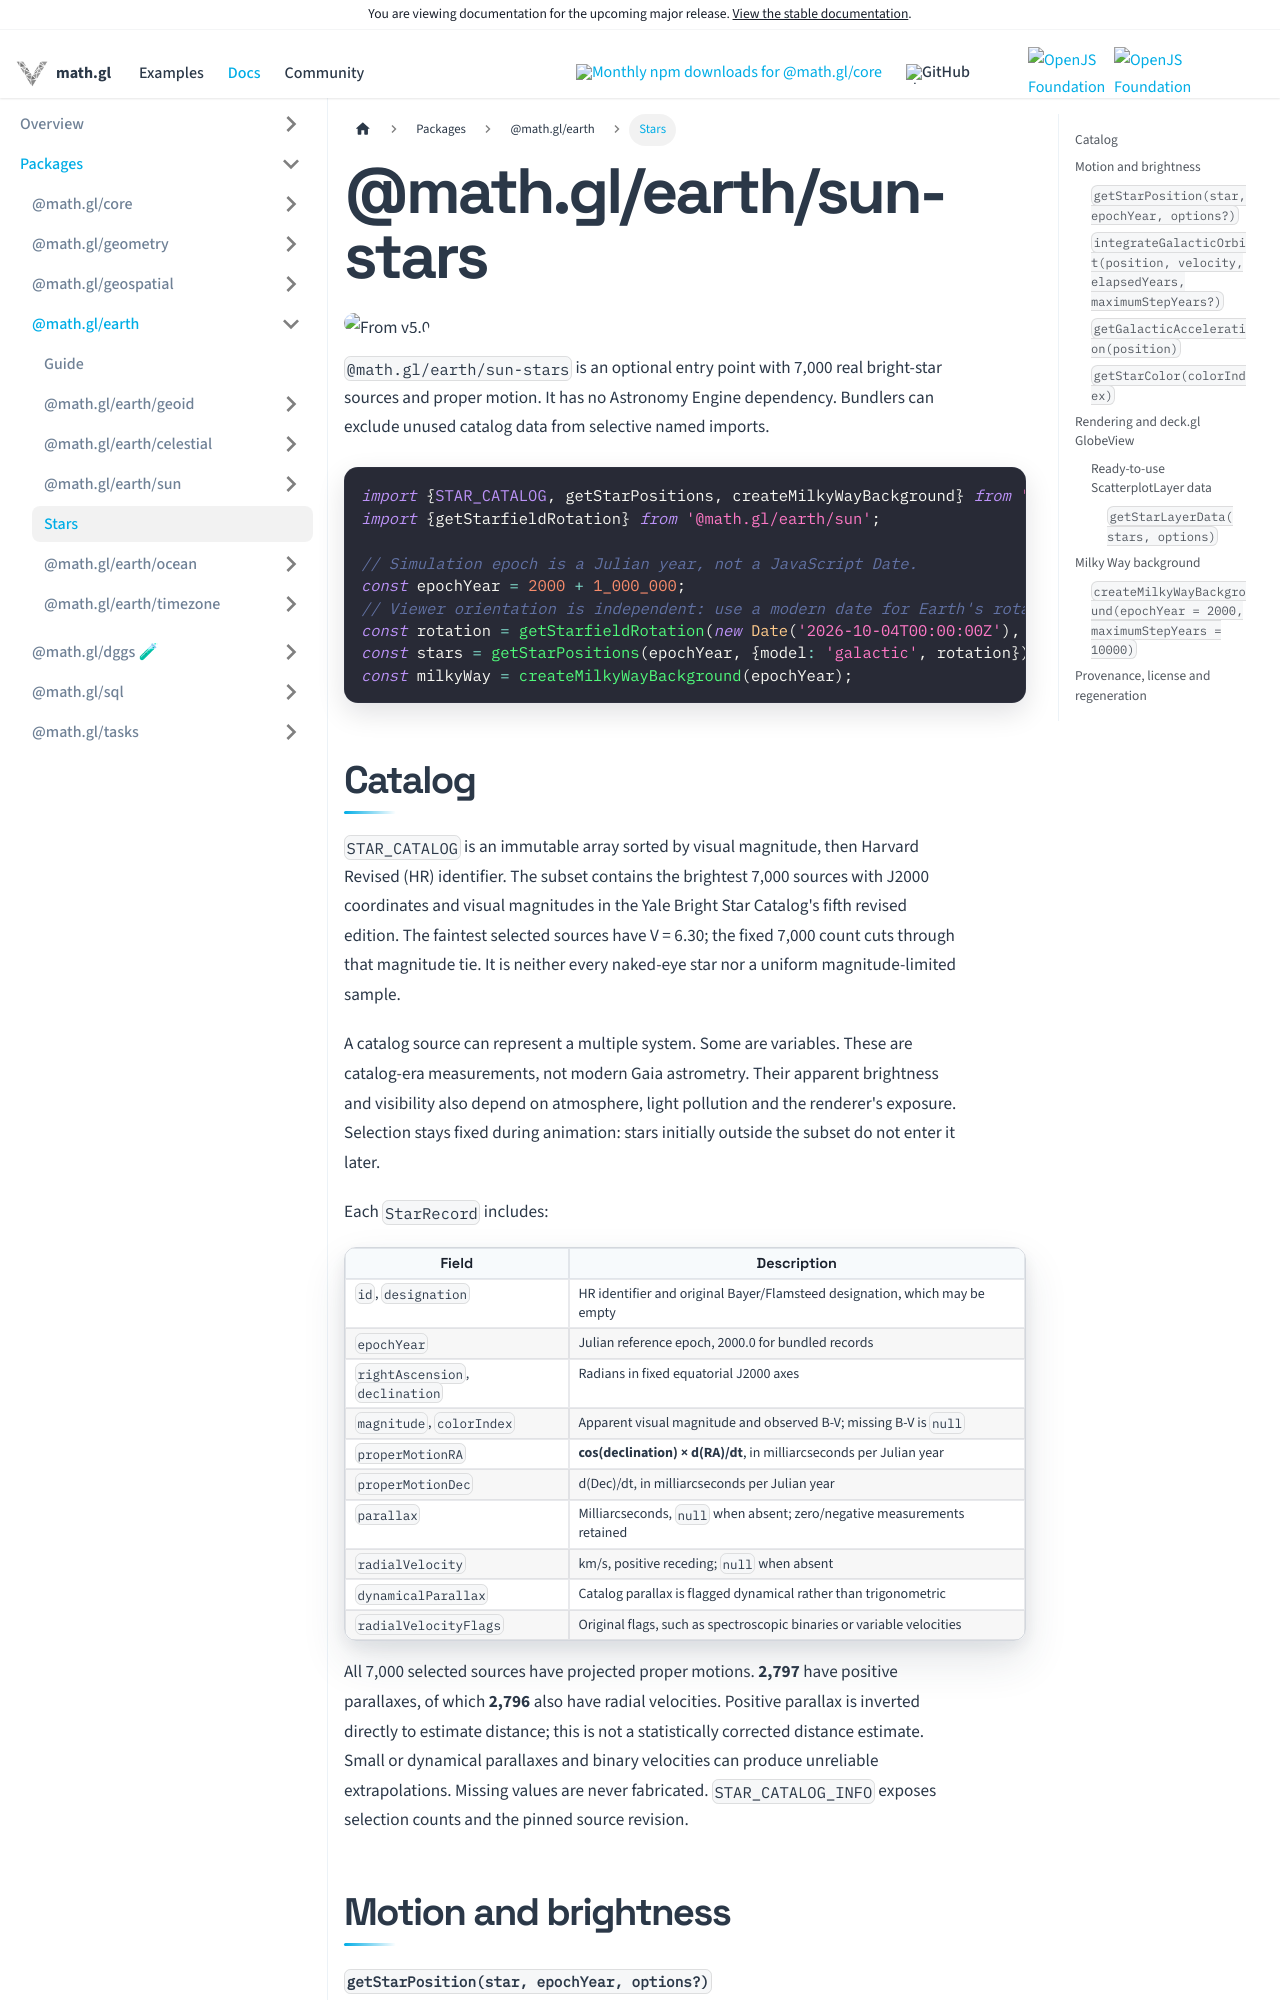

repository: visgl/math.gl · page: next/docs/modules/earth/sun-stars.html · generator: docusaurus

---
title: "@math.gl/earth/sun-stars"
sidebar_label: Stars
---

{/* SPDX-License-Identifier: MIT */}
{/* SPDX-FileCopyrightText: Copyright (c) vis.gl contributors */}

# @math.gl/earth/sun-stars

<p class="badges">
  <img src="https://img.shields.io/badge/From-v5.0-blue.svg?style=flat-square" alt="From v5.0" />
</p>

`@math.gl/earth/sun-stars` is an optional entry point with 7,000 real bright-star sources and proper motion. It has no Astronomy Engine dependency. Bundlers can exclude unused catalog data from selective named imports.

```typescript
import {STAR_CATALOG, getStarPositions, createMilkyWayBackground} from '@math.gl/earth/sun-stars';
import {getStarfieldRotation} from '@math.gl/earth/sun';

// Simulation epoch is a Julian year, not a JavaScript Date.
const epochYear = 2000 + 1_000_000;
// Viewer orientation is independent: use a modern date for Earth's rotation/precession.
const rotation = getStarfieldRotation(new Date('2026-10-04T00:00:00Z'), 37.8, -122.4);
const stars = getStarPositions(epochYear, {model: 'galactic', rotation});
const milkyWay = createMilkyWayBackground(epochYear);
```

## Catalog

`STAR_CATALOG` is an immutable array sorted by visual magnitude, then Harvard Revised (HR) identifier. The subset contains the brightest 7,000 sources with J2000 coordinates and visual magnitudes in the Yale Bright Star Catalog's fifth revised edition. The faintest selected sources have V = 6.30; the fixed 7,000 count cuts through that magnitude tie. It is neither every naked-eye star nor a uniform magnitude-limited sample.

A catalog source can represent a multiple system. Some are variables. These are catalog-era measurements, not modern Gaia astrometry. Their apparent brightness and visibility also depend on atmosphere, light pollution and the renderer's exposure. Selection stays fixed during animation: stars initially outside the subset do not enter it later.

Each `StarRecord` includes:

| Field | Description |
| --- | --- |
| `id`, `designation` | HR identifier and original Bayer/Flamsteed designation, which may be empty |
| `epochYear` | Julian reference epoch, 2000.0 for bundled records |
| `rightAscension`, `declination` | Radians in fixed equatorial J2000 axes |
| `magnitude`, `colorIndex` | Apparent visual magnitude and observed B-V; missing B-V is `null` |
| `properMotionRA` | **cos(declination) × d(RA)/dt**, in milliarcseconds per Julian year |
| `properMotionDec` | d(Dec)/dt, in milliarcseconds per Julian year |
| `parallax` | Milliarcseconds, `null` when absent; zero/negative measurements retained |
| `radialVelocity` | km/s, positive receding; `null` when absent |
| `dynamicalParallax` | Catalog parallax is flagged dynamical rather than trigonometric |
| `radialVelocityFlags` | Original flags, such as spectroscopic binaries or variable velocities |

All 7,000 selected sources have projected proper motions. **2,797** have positive parallaxes, of which **2,796** also have radial velocities. Positive parallax is inverted directly to estimate distance; this is not a statistically corrected distance estimate. Small or dynamical parallaxes and binary velocities can produce unreliable extrapolations. Missing values are never fabricated. `STAR_CATALOG_INFO` exposes selection counts and the pinned source revision.

## Motion and brightness
